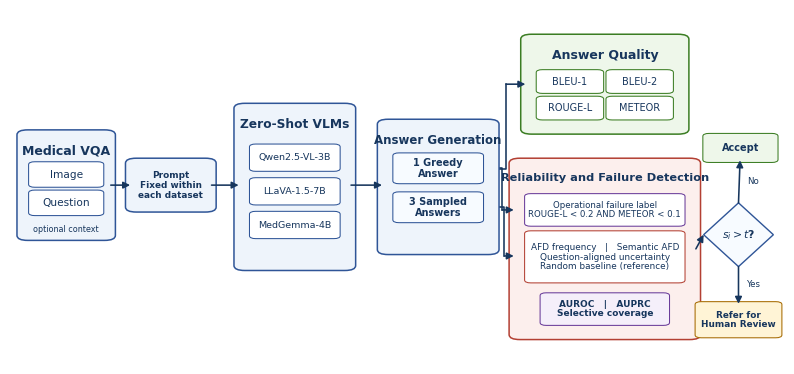

Python code for this plot:
from pathlib import Path

import matplotlib.pyplot as plt
from matplotlib.patches import FancyArrowPatch, FancyBboxPatch, Polygon


OUTPUT_DIR = Path("latex_template") / "Images"
OUTPUT_DIR.mkdir(parents=True, exist_ok=True)

plt.rcParams.update(
    {
        "font.family": "DejaVu Sans",
        "font.size": 9,
        "pdf.fonttype": 42,
        "ps.fonttype": 42,
        "figure.dpi": 150,
        "savefig.dpi": 300,
    }
)

NAVY = "#17365D"
BLUE_EDGE = "#2F5597"
BLUE_FILL = "#EEF4FB"
GREEN_EDGE = "#3B7D23"
GREEN_FILL = "#EEF7EA"
RED_EDGE = "#B34033"
RED_FILL = "#FCEFED"
PURPLE_EDGE = "#6A3D9A"
PURPLE_FILL = "#F5EFFA"
AMBER_EDGE = "#A66A00"
AMBER_FILL = "#FFF4D6"


def rounded_box(ax, x, y, w, h, face, edge, linewidth=1.0, radius=0.012):
    patch = FancyBboxPatch(
        (x, y),
        w,
        h,
        boxstyle=f"round,pad=0.006,rounding_size={radius}",
        linewidth=linewidth,
        edgecolor=edge,
        facecolor=face,
        zorder=2,
    )
    ax.add_patch(patch)


def panel(ax, x, y, w, h, title, face=BLUE_FILL, edge=BLUE_EDGE, fontsize=9.2):
    rounded_box(ax, x, y, w, h, face, edge, linewidth=1.1, radius=0.014)
    ax.text(
        x + w / 2,
        y + h - 0.035,
        title,
        ha="center",
        va="top",
        fontsize=fontsize,
        fontweight="bold",
        color=NAVY,
        linespacing=1.0,
        zorder=4,
    )


def inner_box(ax, x, y, w, h, text, face="white", edge=BLUE_EDGE, fontsize=7.6, bold=False):
    rounded_box(ax, x, y, w, h, face, edge, linewidth=0.75, radius=0.008)
    ax.text(
        x + w / 2,
        y + h / 2,
        text,
        ha="center",
        va="center",
        fontsize=fontsize,
        fontweight="bold" if bold else "normal",
        color=NAVY,
        linespacing=1.05,
        zorder=4,
    )


def arrow(ax, start, end, colour=NAVY, linewidth=1.15, style="arc3"):
    ax.add_patch(
        FancyArrowPatch(
            start,
            end,
            arrowstyle="-|>",
            mutation_scale=10,
            linewidth=linewidth,
            color=colour,
            connectionstyle=style,
            shrinkA=0,
            shrinkB=0,
            zorder=3,
        )
    )


def poly_arrow(ax, points, colour=NAVY, linewidth=1.15):
    xs = [p[0] for p in points]
    ys = [p[1] for p in points]
    ax.plot(xs[:-1], ys[:-1], color=colour, linewidth=linewidth, zorder=1.5)
    arrow(ax, points[-2], points[-1], colour=colour, linewidth=linewidth)


def make_framework():
    # Simple first-version-style overview. The PDF is vector based and the PNG
    # is retained as a 300 dpi workbench preview.
    fig, ax = plt.subplots(figsize=(10.0, 4.6))
    ax.set_xlim(0, 1)
    ax.set_ylim(0, 1)
    ax.axis("off")

    # Medical VQA and Prompt are separate, parallel stages in the main flow.
    panel(ax, 0.015, 0.355, 0.115, 0.300, "Medical VQA", fontsize=9.0)
    inner_box(ax, 0.030, 0.505, 0.085, 0.060, "Image")
    inner_box(ax, 0.030, 0.425, 0.085, 0.060, "Question")
    ax.text(0.0725, 0.380, "optional context", ha="center", va="center", fontsize=5.8, color=NAVY)

    rounded_box(ax, 0.155, 0.435, 0.105, 0.140, BLUE_FILL, BLUE_EDGE, linewidth=1.1, radius=0.014)
    ax.text(
        0.2075,
        0.505,
        "Prompt\nFixed within\neach dataset",
        ha="center",
        va="center",
        fontsize=6.4,
        fontweight="bold",
        color=NAVY,
        linespacing=1.15,
        zorder=4,
    )

    panel(ax, 0.295, 0.270, 0.145, 0.460, "Zero-Shot VLMs", fontsize=8.8)
    inner_box(ax, 0.315, 0.550, 0.105, 0.065, "Qwen2.5-VL-3B", fontsize=6.8)
    inner_box(ax, 0.315, 0.455, 0.105, 0.065, "LLaVA-1.5-7B", fontsize=6.8)
    inner_box(ax, 0.315, 0.360, 0.105, 0.065, "MedGemma-4B", fontsize=6.8)

    panel(ax, 0.480, 0.315, 0.145, 0.370, "Answer Generation", fontsize=8.5)
    inner_box(ax, 0.500, 0.515, 0.105, 0.075, "1 Greedy\nAnswer", face="#F7FBFF", fontsize=7.0, bold=True)
    inner_box(ax, 0.500, 0.405, 0.105, 0.075, "3 Sampled\nAnswers", face="#F7FBFF", fontsize=7.0, bold=True)

    panel(ax, 0.665, 0.655, 0.205, 0.270, "Answer Quality", face=GREEN_FILL, edge=GREEN_EDGE, fontsize=9.0)
    inner_box(ax, 0.685, 0.770, 0.075, 0.055, "BLEU-1", face="white", edge=GREEN_EDGE, fontsize=7.0)
    inner_box(ax, 0.775, 0.770, 0.075, 0.055, "BLEU-2", face="white", edge=GREEN_EDGE, fontsize=7.0)
    inner_box(ax, 0.685, 0.695, 0.075, 0.055, "ROUGE-L", face="white", edge=GREEN_EDGE, fontsize=7.0)
    inner_box(ax, 0.775, 0.695, 0.075, 0.055, "METEOR", face="white", edge=GREEN_EDGE, fontsize=7.0)

    panel(
        ax,
        0.650,
        0.075,
        0.235,
        0.500,
        "Reliability and Failure Detection",
        face=RED_FILL,
        edge=RED_EDGE,
        fontsize=8.2,
    )
    inner_box(
        ax,
        0.670,
        0.395,
        0.195,
        0.080,
        "Operational failure label\nROUGE-L < 0.2 AND METEOR < 0.1",
        face="white",
        edge=PURPLE_EDGE,
        fontsize=6.2,
    )
    inner_box(
        ax,
        0.670,
        0.235,
        0.195,
        0.135,
        "AFD frequency   |   Semantic AFD\nQuestion-aligned uncertainty\nRandom baseline (reference)",
        face="white",
        edge=RED_EDGE,
        fontsize=6.4,
    )
    inner_box(
        ax,
        0.690,
        0.115,
        0.155,
        0.080,
        "AUROC   |   AUPRC\nSelective coverage",
        face=PURPLE_FILL,
        edge=PURPLE_EDGE,
        fontsize=6.5,
        bold=True,
    )

    # The surgical example contributes only this generic threshold decision.
    diamond = Polygon(
        [[0.940, 0.455], [0.985, 0.365], [0.940, 0.275], [0.895, 0.365]],
        closed=True,
        facecolor="#F7FBFF",
        edgecolor=BLUE_EDGE,
        linewidth=1.0,
        zorder=2,
    )
    ax.add_patch(diamond)
    ax.text(0.940, 0.365, "$s_i>t$?", ha="center", va="center", fontsize=7.8, fontweight="bold", color=NAVY, zorder=4)
    inner_box(ax, 0.900, 0.575, 0.085, 0.070, "Accept", face=GREEN_FILL, edge=GREEN_EDGE, fontsize=7.0, bold=True)
    inner_box(ax, 0.890, 0.080, 0.100, 0.090, "Refer for\nHuman Review", face=AMBER_FILL, edge=AMBER_EDGE, fontsize=6.4, bold=True)

    arrow(ax, (0.130, 0.505), (0.155, 0.505))
    arrow(ax, (0.260, 0.505), (0.295, 0.505))
    arrow(ax, (0.440, 0.505), (0.480, 0.505))

    # Answer generation splits into the two outcomes of the study.
    poly_arrow(ax, [(0.625, 0.550), (0.640, 0.550), (0.640, 0.790), (0.665, 0.790)])
    poly_arrow(ax, [(0.605, 0.552), (0.635, 0.552), (0.635, 0.435), (0.650, 0.435)])
    poly_arrow(ax, [(0.605, 0.442), (0.638, 0.442), (0.638, 0.305), (0.650, 0.305)])

    # The detector score, not AUROC or AUPRC, is compared with a threshold.
    arrow(ax, (0.885, 0.325), (0.895, 0.365))
    arrow(ax, (0.940, 0.455), (0.942, 0.575))
    arrow(ax, (0.940, 0.275), (0.940, 0.170))
    ax.text(0.951, 0.515, "No", ha="left", va="center", fontsize=6.2, color=NAVY)
    ax.text(0.951, 0.225, "Yes", ha="left", va="center", fontsize=6.2, color=NAVY)

    fig.savefig(OUTPUT_DIR / "reliability_centred_vlm_framework_simple_draft.pdf", bbox_inches="tight", pad_inches=0.035)
    fig.savefig(OUTPUT_DIR / "reliability_centred_vlm_framework_simple_draft.png", bbox_inches="tight", pad_inches=0.035)
    plt.close(fig)


if __name__ == "__main__":
    make_framework()
    print("Saved simplified methodology framework to", OUTPUT_DIR)
